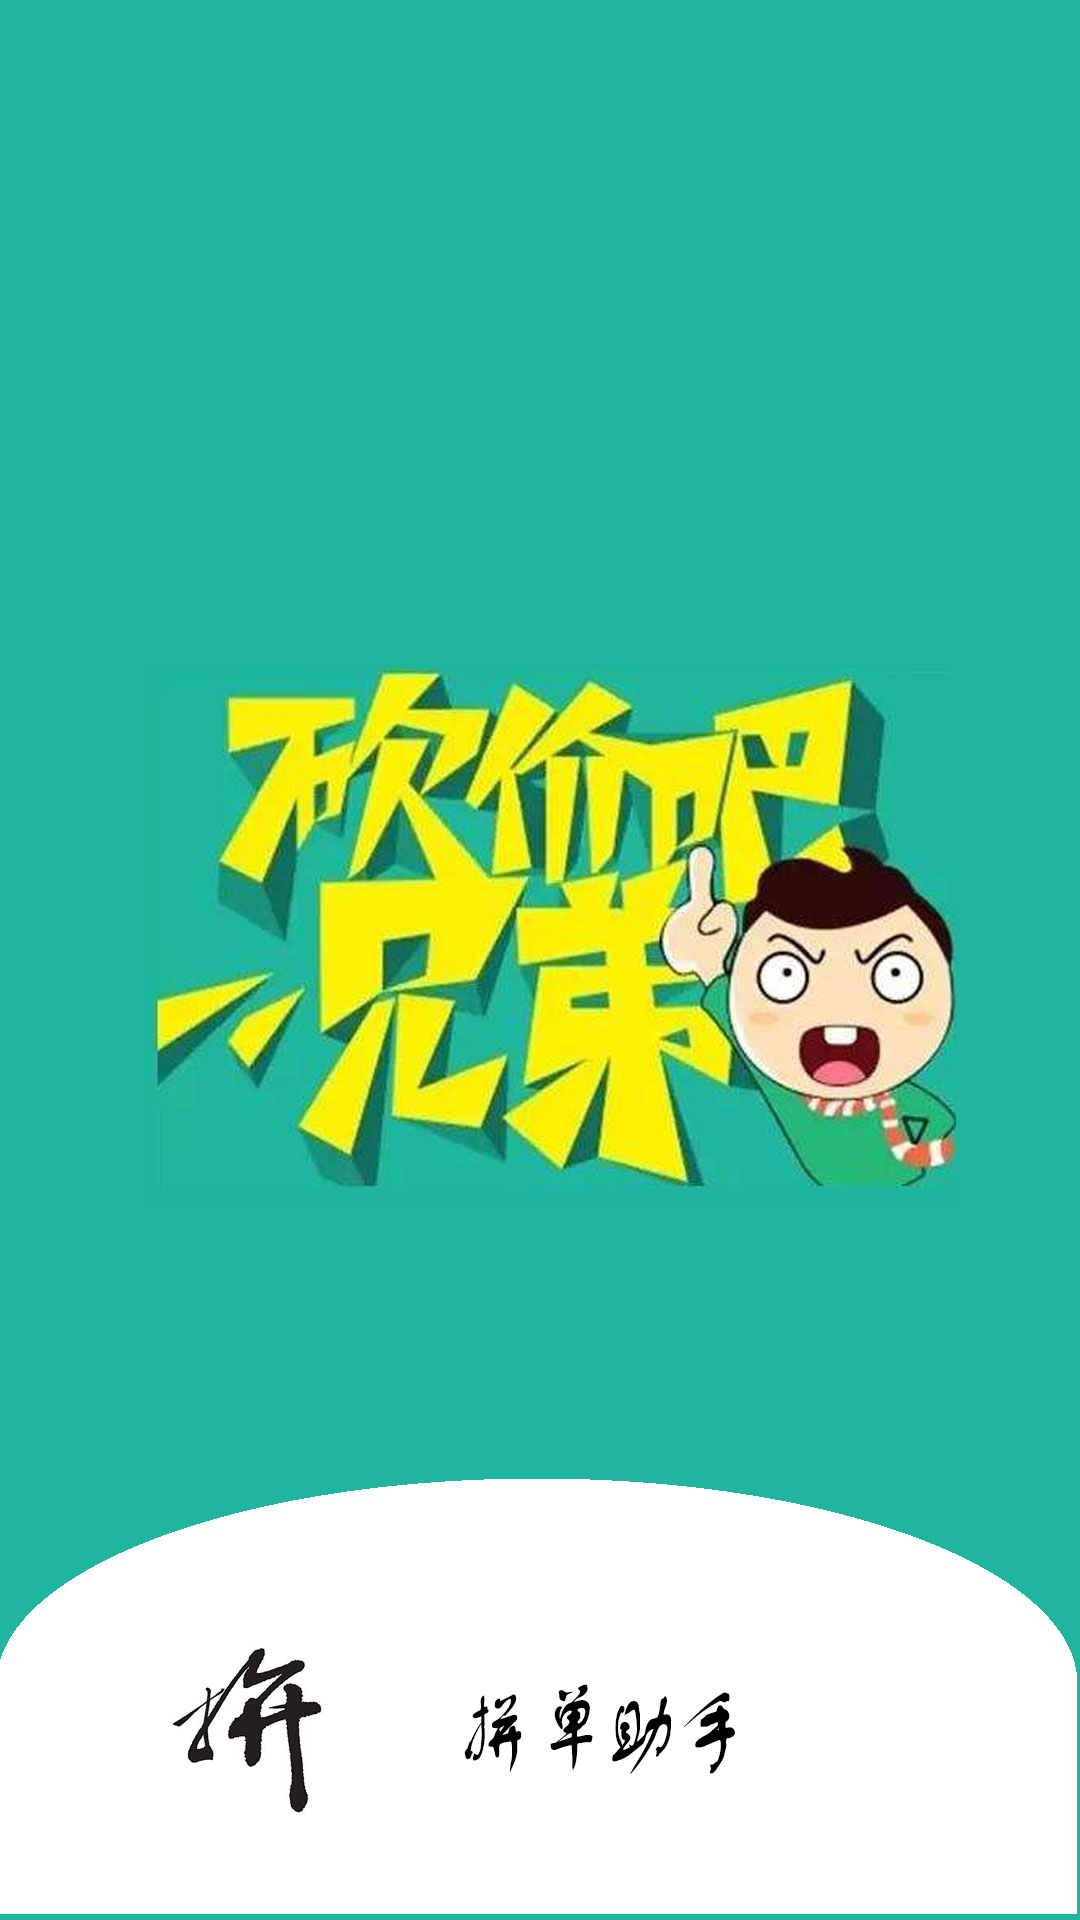

This screen was rendered from an Android layout file. Write that file and the resources it references.
<!-- AndroidManifest.xml: application theme AppTheme -->
<!-- res/layout/activity_welcome.xml -->
<?xml version="1.0" encoding="utf-8"?>
<RelativeLayout xmlns:android="http://schemas.android.com/apk/res/android"
    xmlns:app="http://schemas.android.com/apk/res-auto"
    xmlns:tools="http://schemas.android.com/tools"
    android:layout_width="match_parent"
    android:layout_height="match_parent"
    tools:context=".activity.welcome.WelcomeActivity">

    <Button
        android:id="@+id/btn_skip"
        android:layout_width="wrap_content"
        android:layout_height="wrap_content"
        android:layout_alignParentRight="true"
        android:layout_margin="20dp"
        android:minHeight="35dp"
        android:minWidth="70dp"
        android:background="@drawable/button_style"/>

    <ImageView
        android:layout_width="match_parent"
        android:layout_height="match_parent"
        android:background="@drawable/welcome"/>

</RelativeLayout>
<!-- resources referenced by this layout -->
<resources>
  <!-- drawable welcome: jpg bitmap (drawable, 133911 bytes) -->
  <style name="AppTheme" parent="Theme.AppCompat.Light.DarkActionBar">
          
          <item name="colorPrimary">@color/colorPrimary</item>
          <item name="colorPrimaryDark">@color/colorPrimaryDark</item>
          <item name="colorAccent">@color/colorAccent</item>
      </style>
  <!-- not gathered from this repository: default colours our renderer supplied (Android Studio template values) -->
  <color name="colorPrimary">#FF6200EE</color>
  <color name="colorPrimaryDark">#FF3700B3</color>
  <color name="colorAccent">#FF03DAC5</color>
</resources>
